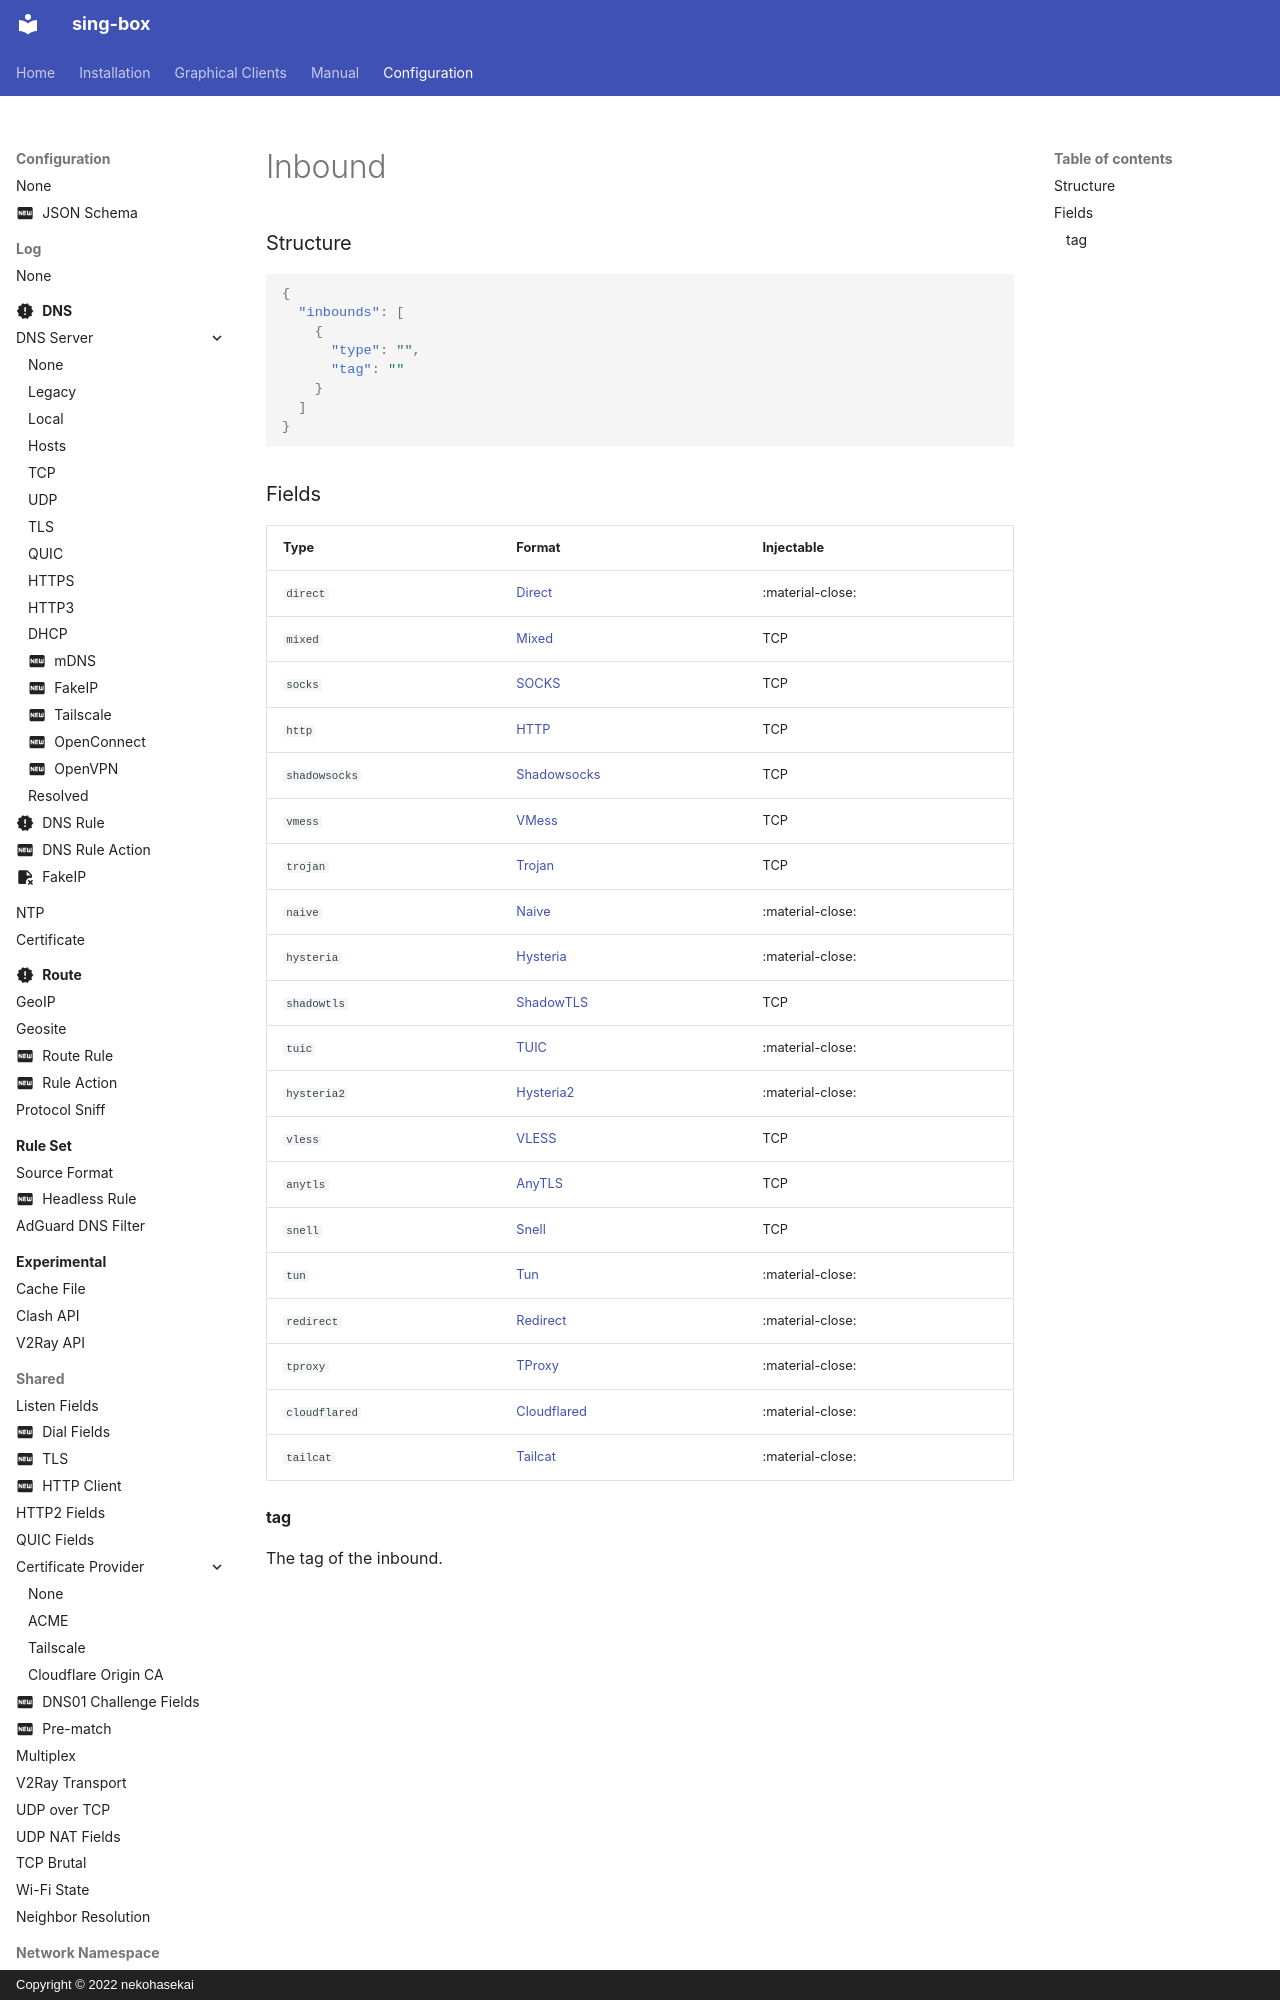

repository: SagerNet/sing-box · page: configuration/inbound/index.html · generator: mkdocs · copyright: Copyright © 2022 nekohasekai

# Inbound

### Structure

```json
{
  "inbounds": [
    {
      "type": "",
      "tag": ""
    }
  ]
}
```

### Fields

| Type          | Format                        | Injectable       |
|---------------|-------------------------------|------------------|
| `direct`      | [Direct](./direct/)           | :material-close: |
| `mixed`       | [Mixed](./mixed/)             | TCP              |
| `socks`       | [SOCKS](./socks/)             | TCP              |
| `http`        | [HTTP](./http/)               | TCP              |
| `shadowsocks` | [Shadowsocks](./shadowsocks/) | TCP              |
| `vmess`       | [VMess](./vmess/)             | TCP              |
| `trojan`      | [Trojan](./trojan/)           | TCP              |
| `naive`       | [Naive](./naive/)             | :material-close: |
| `hysteria`    | [Hysteria](./hysteria/)       | :ma
